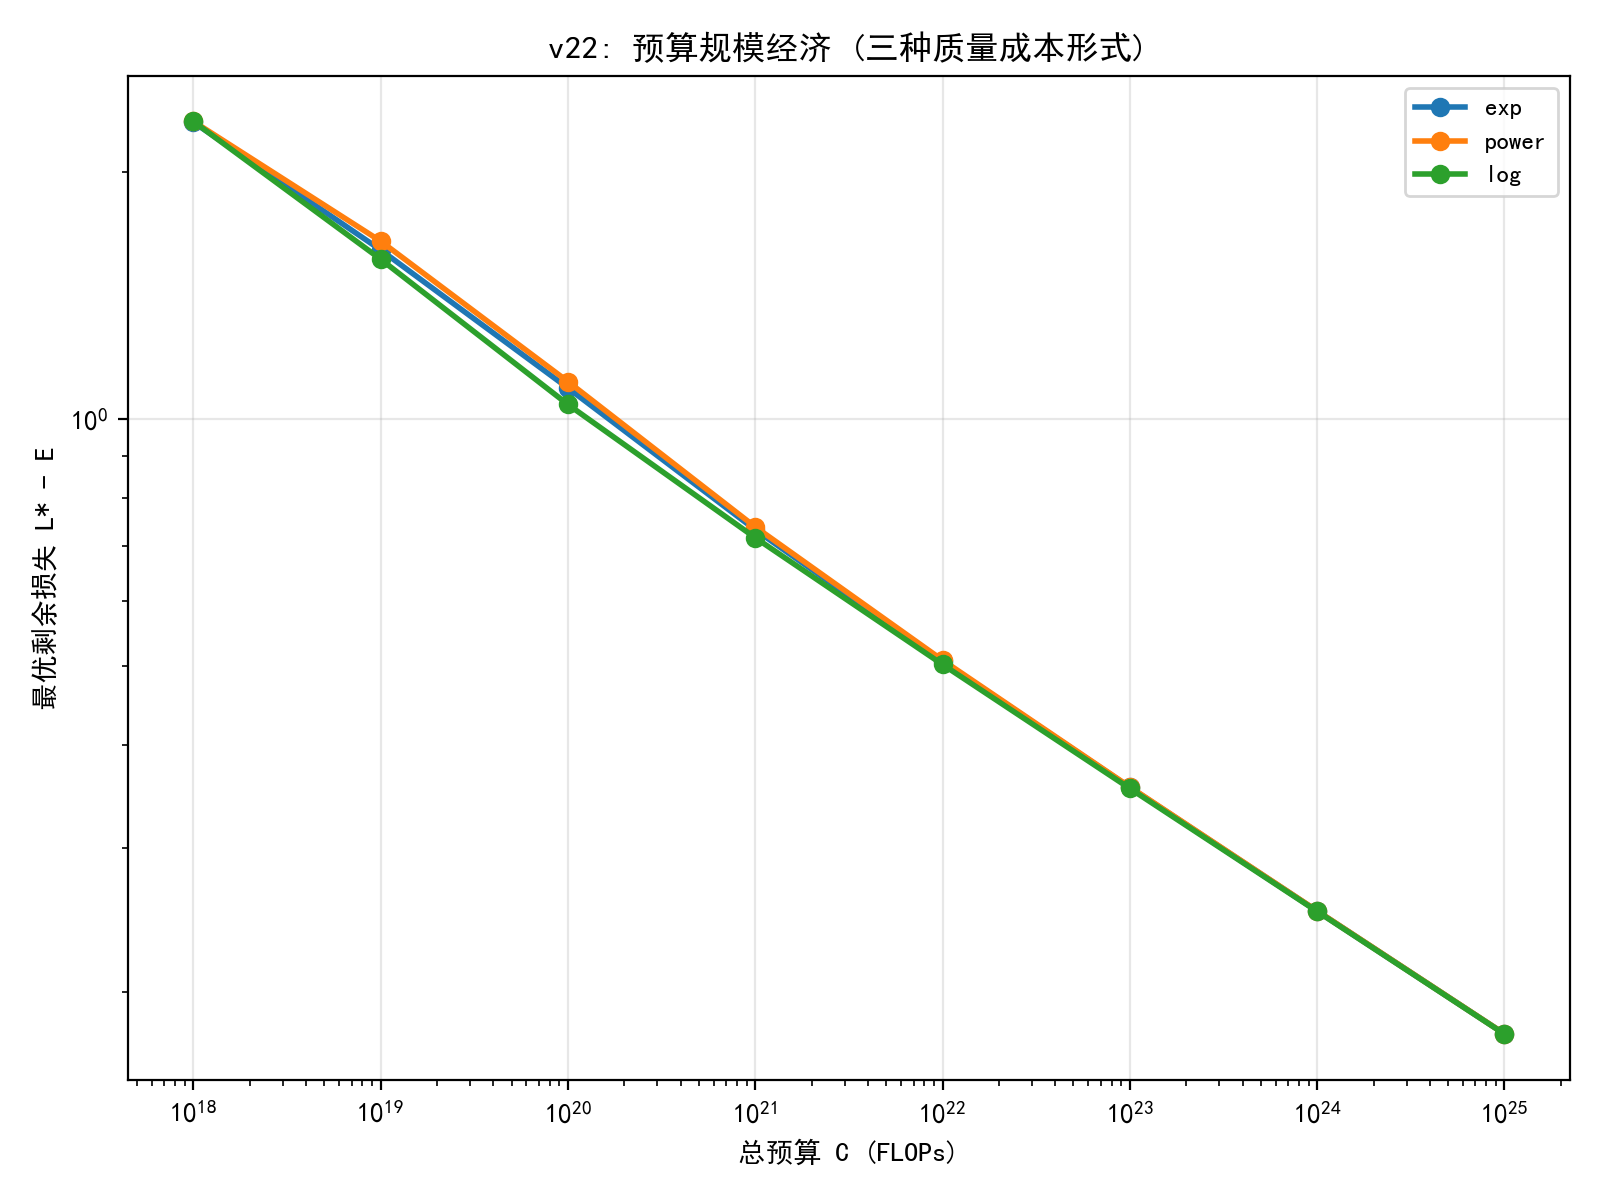

Source data for this figure (header and first rows):
form, C, L, N, D, Q, s_train, s_Q, s_attn
exp, 1e+18, 3.941, 0.08481, 1.578, 0.468, 0.8028, 0.0876, 0.1096
exp, 1e+19, 3.247, 0.2941, 3.81, 0.7149, 0.6723, 0.2359, 0.0918
exp, 1e+20, 2.73, 0.8943, 11.31, 0.9425, 0.6066, 0.3106, 0.08282
exp, 1e+21, 2.372, 2.226, 52.34, 1.0, 0.6992, 0.2054, 0.09546
exp, 1e+22, 2.146, 5.841, 228.6, 1.0, 0.801, 0.08969, 0.1094
exp, 1.0000000000000001e+23, 1.995, 16.76, 845.9, 1.0, 0.8507, 0.03319, 0.1161
exp, 1e+24, 1.891, 50.3, 2883, 1.0, 0.8699, 0.01131, 0.1188
exp, 1e+25, 1.818, 153.6, 9512, 1.0, 0.8766, 0.003732, 0.1197
power, 1e+18, 3.946, 0.07827, 1.874, 0.4, 0.8799, 0.0, 0.1201
power, 1e+19, 3.287, 0.2982, 3.937, 0.5969, 0.7044, 0.1994, 0.09617
power, 1e+20, 2.75, 1.028, 8.416, 1.0, 0.5191, 0.41, 0.07088
power, 1e+21, 2.378, 2.328, 48.19, 1.0, 0.6733, 0.2348, 0.09192
power, 1e+22, 2.148, 5.974, 219.3, 1, 0.7859, 0.1068, 0.1073
power, 1.0000000000000001e+23, 1.996, 16.91, 832, 1.0, 0.8442, 0.04053, 0.1153
power, 1e+24, 1.891, 50.46, 2866, 1, 0.8676, 0.01396, 0.1185
power, 1e+25, 1.818, 153.8, 9493, 1.0, 0.8758, 0.004625, 0.1196
log, 1e+18, 3.946, 0.07827, 1.874, 0.4, 0.8799, 0.0, 0.1201
log, 1e+19, 3.206, 0.3333, 2.597, 1, 0.5195, 0.4096, 0.07093
log, 1e+20, 2.681, 0.7551, 14.87, 1.0, 0.6736, 0.2344, 0.09197
log, 1e+21, 2.356, 1.938, 67.6, 1.0, 0.7861, 0.1066, 0.1073
log, 1e+22, 2.142, 5.487, 256.4, 1, 0.8443, 0.04044, 0.1153
log, 1.0000000000000001e+23, 1.994, 16.37, 883.2, 1.0, 0.8676, 0.01393, 0.1185
log, 1e+24, 1.891, 49.9, 2925, 1.0, 0.8758, 0.004613, 0.1196
log, 1e+25, 1.817, 153.2, 9558, 1.0, 0.8785, 0.001507, 0.12
